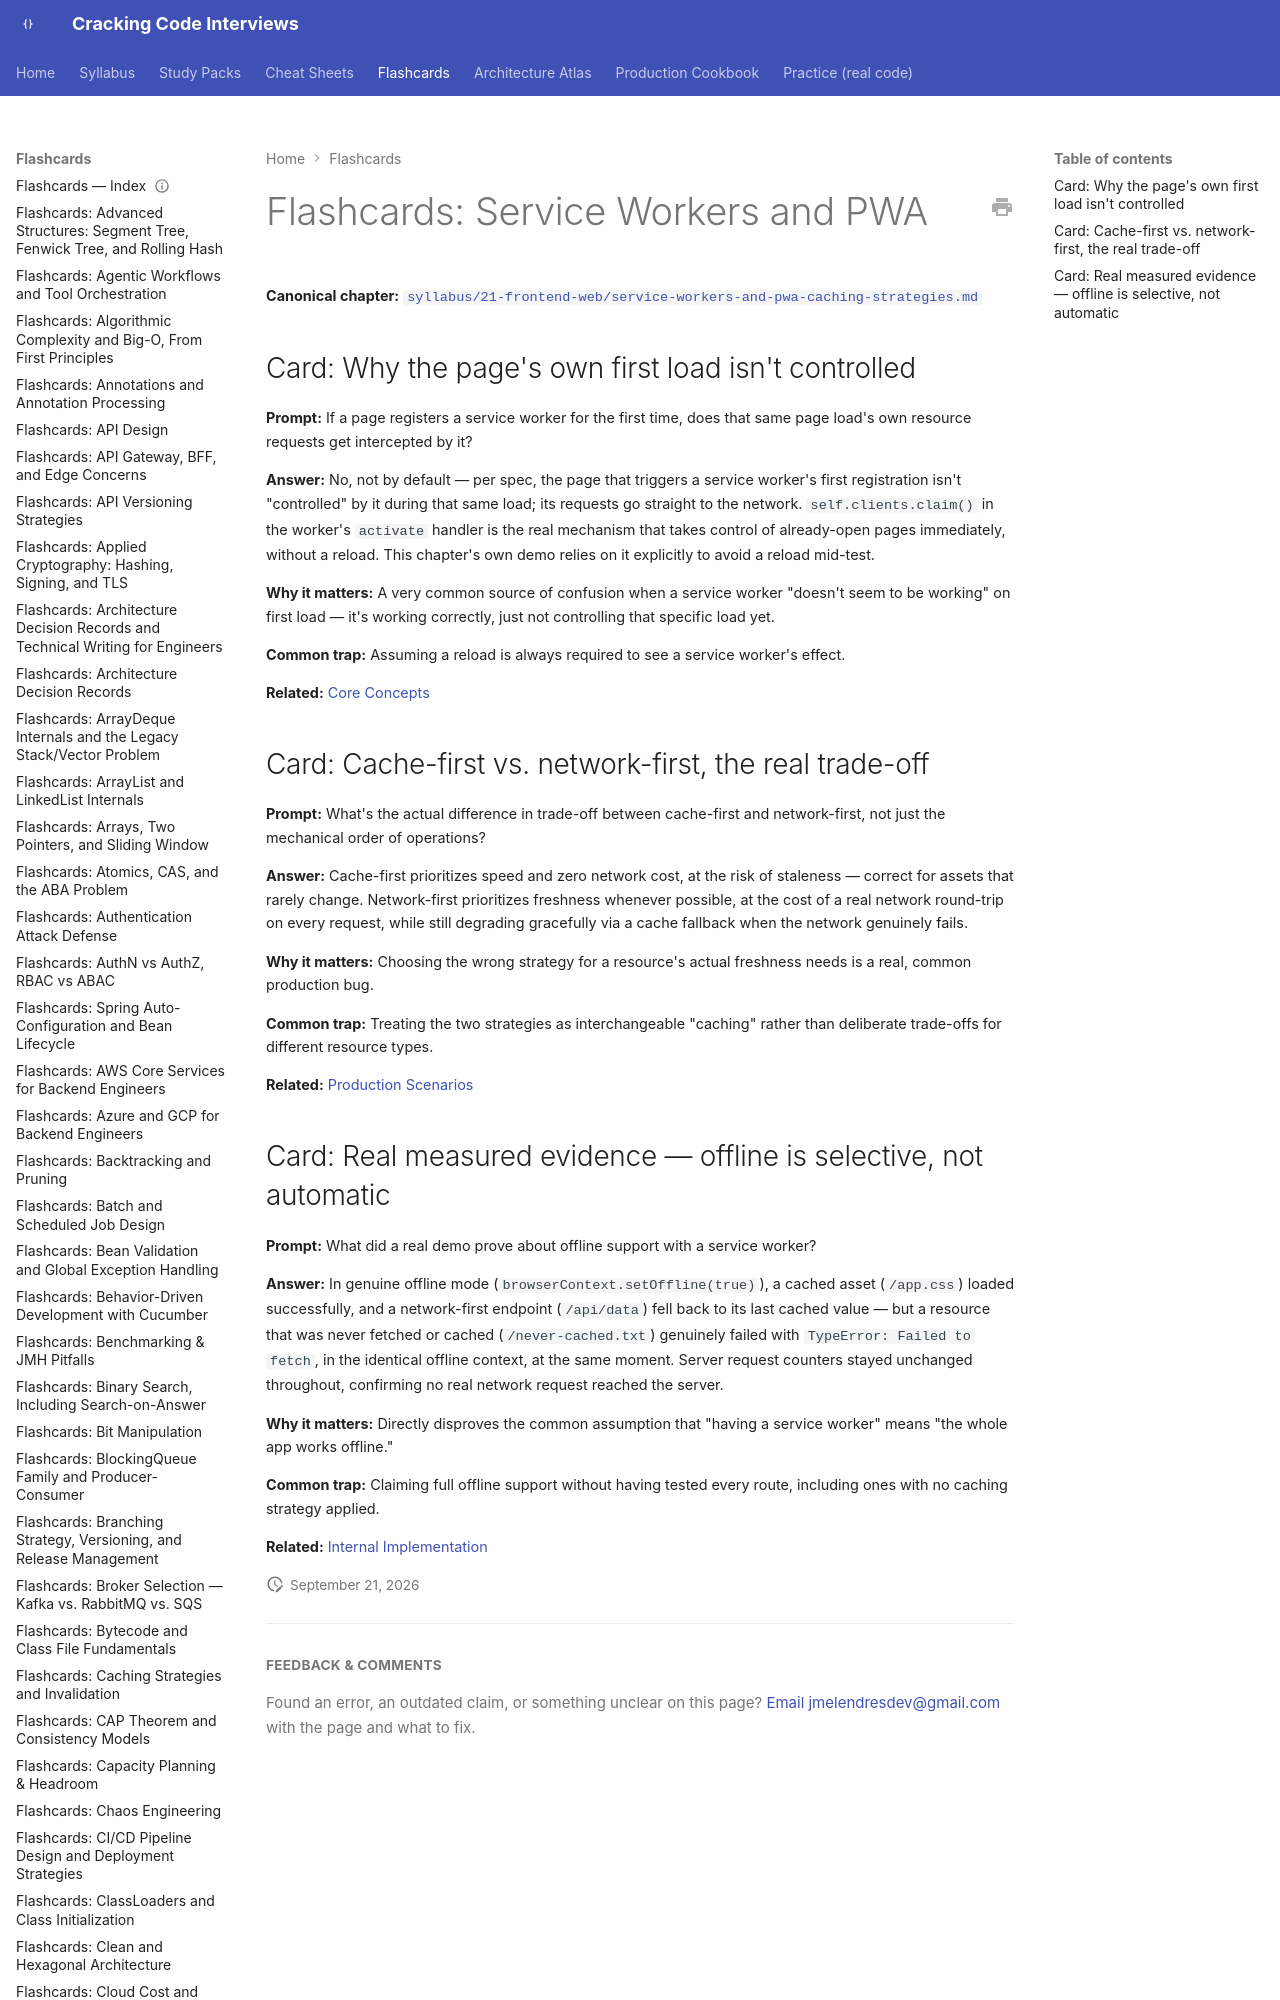

repository: JuanMelendres/cracking-code-interviews · page: flashcards/service-workers-and-pwa-caching-strategies/index.html · generator: mkdocs

---
title: "Flashcards: Service Workers and PWA"
slug: service-workers-and-pwa-caching-strategies
document_type: flashcard-deck
domain: 21-frontend-web
topic_id: F-404
canonical: ../syllabus/21-frontend-web/service-workers-and-pwa-caching-strategies.md
last_updated: 2026-09-21
---
